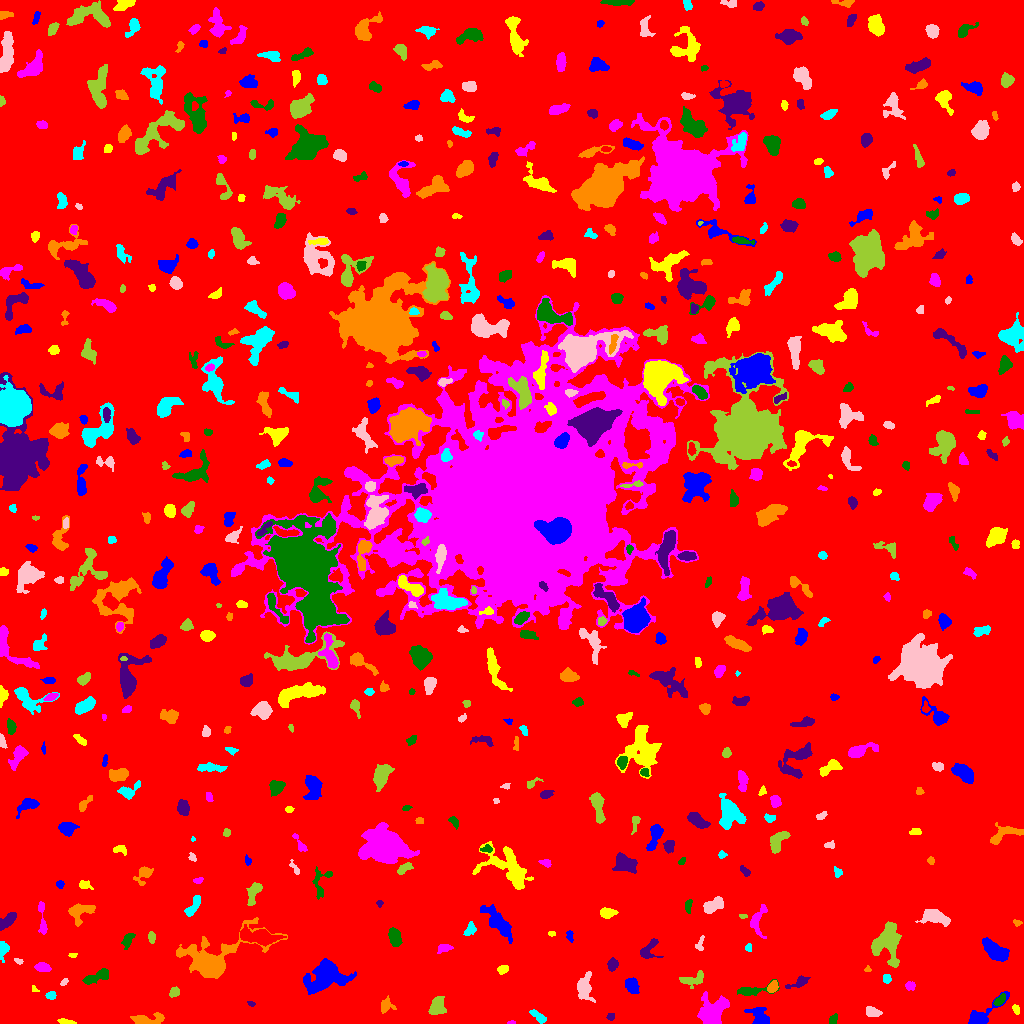

The data file committed next to this chart (first rows):
ID, X, Y, A, B, theta, total_flux, mu_max, mu_median, mu_mean, R_fwhm, R_e, R10, R90, x_start, x_end, y_start, y_end, area, greylevel
0, 506.7, 511.5, 300.1, 299.2, 1.104, 2289446, 13.0, 2.0, 2.686, 133.7, 245.1, 96.2, 395.8, 0, 1023, 0, 1023, 852386, 2.686
1, 981.2, 8.205, 12.18, 3.602, 0.6491, 1214, 9.0, 3.0, 3.539, 5.441, 5.528, 2.111, 9.062, 968, 1009, 0, 32, 343, 9.539
2, 67.38, 1.443, 4.021, 1.093, -0.1899, 185.0, 8.0, 2.0, 2.256, 1.954, 2.459, 0.7979, 4.107, 57, 76, 0, 5, 82, 9.256
3, 511.5, 0.8364, 2.359, 0.8443, 0.03471, 55.0, 3.0, 2.0, 1.897, 2.394, 1.693, 0.5642, 2.646, 507, 515, 0, 3, 29, 8.897
4, 833, 3.945, 2.503, 1.791, 1.072, 361.0, 10.0, 4.5, 4.628, 3.523, 2.706, 0.9772, 4.184, 829, 837, 0, 10, 78, 10.63
5, 610.4, 6.867, 1.951, 1.782, 0.5831, 166.0, 6.0, 3.0, 2.964, 3.338, 2.394, 0.9772, 3.7, 606, 614, 3, 10, 56, 8.964
6, 146.3, 3.789, 8.971, 2.594, 0.07119, 1056, 9.0, 4.0, 4.093, 5.67, 5.015, 1.954, 7.858, 130, 164, 0, 11, 258, 10.09
7, 538.8, 6.42, 4.669, 1.718, -0.661, 245.0, 5.0, 2.0, 1.815, 3.568, 3.338, 1.262, 5.323, 529, 546, 0, 14, 135, 8.815
8, 871.7, 11.67, 3.688, 2.191, -0.2436, 737.0, 11.0, 5.0, 5.264, 4.514, 3.568, 1.382, 5.557, 866, 882, 7, 17, 140, 11.26
9, 437, 16.39, 4.655, 3.331, 1.243, 1273, 12.0, 5.0, 5.032, 5.585, 4.787, 1.871, 7.674, 428, 446, 9, 27, 253, 11.03
10, 39.84, 5.816, 4.33, 2.792, -1.477, 702.0, 10.0, 3.0, 3.391, 4.687, 4.184, 1.596, 6.433, 30, 47, 0, 15, 207, 10.39
11, 758.8, 7.086, 6.037, 3.95, -0.7276, 1043, 9.0, 4.0, 3.821, 5.499, 5.202, 1.954, 8.058, 744, 769, 0, 16, 273, 9.821
12, 1016, 14.17, 2.381, 1.554, -1.175, 178.0, 8.0, 3.0, 2.738, 2.459, 2.459, 0.7979, 3.868, 1012, 1019, 9, 19, 65, 9.738
13, 713.1, 13.24, 7.9, 6.594, 1.018, 2164, 9.0, 3.0, 3.496, 7.024, 7.858, 2.985, 12.15, 697, 729, 0, 32, 619, 9.496
14, 999.7, 23.05, 3.142, 1.713, 0.8031, 268.0, 6.0, 3.0, 2.602, 4.068, 2.932, 1.128, 4.583, 993, 1005, 18, 30, 103, 11.6
15, 251.1, 19.6, 1.906, 1.148, -0.2673, 84.0, 4.0, 2.0, 2.154, 2.821, 1.871, 0.7979, 2.932, 247, 255, 17, 22, 39, 9.154
16, 385.9, 17.86, 3.881, 3.259, 1.378, 162.0, 3.0, 1.0, 1.08, 3.785, 3.432, 1.262, 5.499, 381, 396, 10, 28, 150, 8.08
17, 51.12, 28.11, 2.43, 1.879, 0.09396, 213.0, 5.0, 3.0, 2.731, 3.742, 2.764, 1.128, 4.184, 45, 56, 24, 32, 78, 9.731
18, 584.1, 36.38, 6.042, 3.41, 1.417, 679.0, 7.0, 2.0, 2.089, 4.618, 4.951, 1.784, 7.999, 577, 595, 21, 52, 325, 9.089
19, 174.1, 31.07, 2.559, 1.789, 0.687, 132.0, 3.0, 1.0, 1.389, 3.742, 2.706, 1.128, 4.222, 169, 179, 26, 37, 95, 9.389
20, 679.0, 30.92, 2.089, 1.941, 0.2911, 140.0, 5.0, 2.0, 2.295, 2.706, 2.523, 0.9772, 3.868, 675, 683, 27, 34, 61, 9.295
21, 631.2, 38.22, 3.849, 2.628, -1.151, 486.0, 7.0, 2.0, 2.545, 4.37, 4.029, 1.493, 6.308, 625, 639, 30, 46, 191, 9.545
22, 33.72, 34.32, 2.206, 1.246, -0.749, 78.0, 5.0, 2.0, 2.053, 1.954, 1.784, 0.5642, 2.821, 32, 39, 32, 38, 38, 10.05
23, 910.2, 37.74, 2.504, 1.934, -0.007537, 119.0, 3.0, 1.0, 1.417, 3.478, 2.646, 0.9772, 4.184, 905, 915, 33, 42, 84, 8.417
24, 752.3, 32.99, 9.991, 2.579, 0.1639, 794.0, 7.0, 3.0, 3.467, 5.441, 4.787, 1.871, 7.653, 737, 779, 28, 44, 229, 9.467
25, 800.1, 41.52, 5.071, 2.157, 0.4231, 367.0, 7.0, 2.0, 2.383, 3.478, 3.385, 1.262, 5.614, 785, 810, 35, 48, 154, 9.383
26, 772.4, 36.38, 3.079, 2.118, 0.9918, 464.0, 8.0, 4.0, 4.18, 4.618, 3.29, 1.262, 5.015, 767, 778, 31, 43, 111, 13.18
27, 886.8, 44.6, 2.109, 1.916, 1.521, 224.0, 6.0, 3.0, 3.027, 3.656, 2.585, 0.9772, 3.989, 883, 891, 40, 49, 74, 10.03
28, 63.9, 41.29, 2.194, 1.297, 0.7662, 110.0, 5.0, 2.0, 2.245, 2.459, 2.111, 0.7979, 3.385, 60, 68, 38, 45, 49, 10.24
29, 691.6, 43.85, 6.845, 3.041, 0.2524, 975.0, 9.0, 4.0, 4.472, 5.412, 4.787, 1.871, 7.464, 679, 703, 35, 53, 218, 9.472
30, 390.7, 47.64, 4.477, 1.932, 1.012, 106.0, 3.0, 1.0, 1.039, 2.585, 2.932, 0.9772, 4.72, 385, 395, 40, 57, 102, 8.039
31, 325.2, 47.39, 10.42, 7.146, 0.333, 4363, 13.0, 4.0, 4.717, 8.74, 9.219, 3.613, 14.65, 303, 356, 29, 65, 925, 10.72
32, 502.9, 54.21, 2.605, 1.816, 0.3155, 210.0, 7.0, 2.0, 2.308, 2.459, 2.764, 0.9772, 4.37, 497, 508, 49, 58, 91, 9.308
33, 42.34, 56.03, 3.447, 1.916, -0.1184, 434.0, 8.0, 3.0, 3.239, 4.37, 3.338, 1.262, 5.171, 34, 51, 52, 61, 134, 10.24
34, 97.9, 47.35, 7.463, 2.381, 0.3931, 816.0, 9.0, 3.0, 3.414, 4.029, 4.687, 1.693, 7.569, 82, 108, 39, 55, 239, 9.414
35, 612.4, 59.08, 2.598, 2.283, 1.274, 337.0, 7.0, 2.5, 2.808, 3.742, 3.09, 1.128, 4.918, 607, 618, 52, 66, 120, 9.808
36, 867.5, 53.84, 1.517, 1.424, 0.0, 76.0, 5.0, 2.0, 2.054, 1.954, 1.693, 0.5642, 2.877, 864, 871, 52, 58, 37, 9.054
37, 3.183, 74.47, 3.999, 2.326, 1.414, 356.0, 6.0, 2.0, 2.58, 4.652, 3.478, 1.382, 5.382, 0, 9, 61, 82, 138, 9.58
38, 18.26, 62.3, 2.116, 1.13, -0.2585, 80.0, 4.0, 1.0, 1.702, 2.585, 1.784, 0.5642, 3.09, 14, 23, 59, 65, 47, 8.702
39, 887.2, 80.24, 9.743, 7.19, 1.468, 2880, 11.0, 4.0, 4.0, 7.001, 8.117, 3.038, 13.12, 871, 901, 56, 102, 720, 10.0
40, 777.4, 68.94, 3.418, 2.243, -0.3405, 328.0, 5.0, 3.0, 2.877, 4.652, 3.523, 1.382, 5.352, 770, 784, 64, 74, 114, 8.877
41, 995.3, 72.39, 7.521, 3.421, -0.6394, 1945, 10.0, 5.0, 4.899, 8.593, 6.457, 2.646, 9.624, 982, 1009, 62, 86, 397, 10.9
42, 72.09, 68.03, 1.739, 1.071, -0.04185, 66.0, 4.0, 1.0, 1.65, 2.459, 1.693, 0.5642, 2.821, 68, 77, 66, 70, 40, 8.65
43, 443.9, 75.31, 3.617, 1.891, 0.1192, 178.0, 3.0, 2.0, 1.589, 4.406, 3.338, 1.262, 5.109, 437, 453, 70, 79, 112, 8.589
44, 127.4, 83.17, 3.545, 2.026, 1.192, 323.0, 6.0, 2.0, 2.341, 4.029, 3.09, 1.262, 5.232, 121, 135, 74, 90, 138, 9.341
45, 649.5, 74.45, 6.437, 3.364, 0.9928, 244.0, 4.0, 1.0, 1.151, 4.787, 4.029, 1.493, 6.408, 640, 663, 65, 85, 212, 9.151
46, 212.6, 65.93, 20.78, 9.951, 0.3493, 6004, 13.0, 3.0, 4.098, 9.591, 11.27, 4.222, 18.5, 176, 287, 45, 106, 1465, 10.1
47, 748.9, 75.5, 1.739, 1.654, -0.0, 88.0, 4.0, 2.0, 1.692, 2.985, 2.034, 0.7979, 3.338, 745, 751, 72, 80, 52, 8.692
48, 700, 79.23, 4.311, 1.883, 1.315, 198.0, 4.0, 2.0, 2.276, 4.853, 3.09, 1.128, 4.72, 695, 704, 73, 88, 87, 8.276
49, 151.5, 85.7, 3.006, 1.577, -1.456, 174.0, 5.0, 2.0, 2.148, 3.141, 2.764, 0.9772, 4.184, 148, 155, 80, 92, 81, 9.148
50, 259.9, 86.73, 9.511, 3.255, -0.1365, 2850, 18.0, 5.0, 5.781, 5.781, 6.308, 2.326, 10.48, 240, 286, 77, 99, 493, 13.78
51, 569.7, 87.76, 2.998, 1.572, -1.415, 127.0, 3.0, 2.0, 1.789, 3.7, 2.706, 1.128, 4.146, 566, 573, 81, 93, 71, 8.789
52, 551.5, 89.7, 1.807, 1.23, -0.04213, 81.0, 4.0, 2.0, 2.077, 2.764, 1.954, 0.7979, 2.985, 548, 555, 87, 92, 39, 10.08
53, 757.8, 103, 8.514, 3.913, 1.38, 764.0, 6.0, 3.0, 3.008, 7.159, 5.232, 2.034, 7.999, 750, 767, 85, 119, 254, 9.008
54, 394.8, 86.3, 4.674, 2.784, -1.299, 1143, 10.0, 5.0, 5.469, 6.103, 4.652, 1.871, 7.247, 388, 402, 77, 96, 209, 10.47
55, 7.97, 103.4, 5.446, 2.453, 0.729, 602.0, 6.0, 3.0, 3.087, 6.103, 4.549, 1.784, 6.956, 0, 16, 93, 111, 195, 9.087
56, 1017, 100.8, 2.193, 1.584, -0.3575, 124.0, 4.0, 2.0, 2.48, 3.7, 2.326, 0.9772, 3.523, 1013, 1022, 97, 104, 50, 8.48
57, 470.1, 93.8, 3.608, 2.268, 0.8977, 286.0, 6.0, 2.0, 2.344, 4.146, 3.432, 1.262, 5.323, 463, 476, 88, 102, 122, 9.344
58, 935.4, 106.6, 7.272, 3.334, -0.2124, 1504, 9.0, 4.0, 4.424, 6.794, 5.726, 2.326, 8.956, 915, 950, 97, 114, 340, 10.42
59, 742.9, 107.4, 2.193, 0.9862, -0.05342, 102.0, 6.0, 2.0, 2.684, 2.394, 1.871, 0.5642, 2.932, 739, 747, 105, 109, 38, 9.684
... 571 more rows
